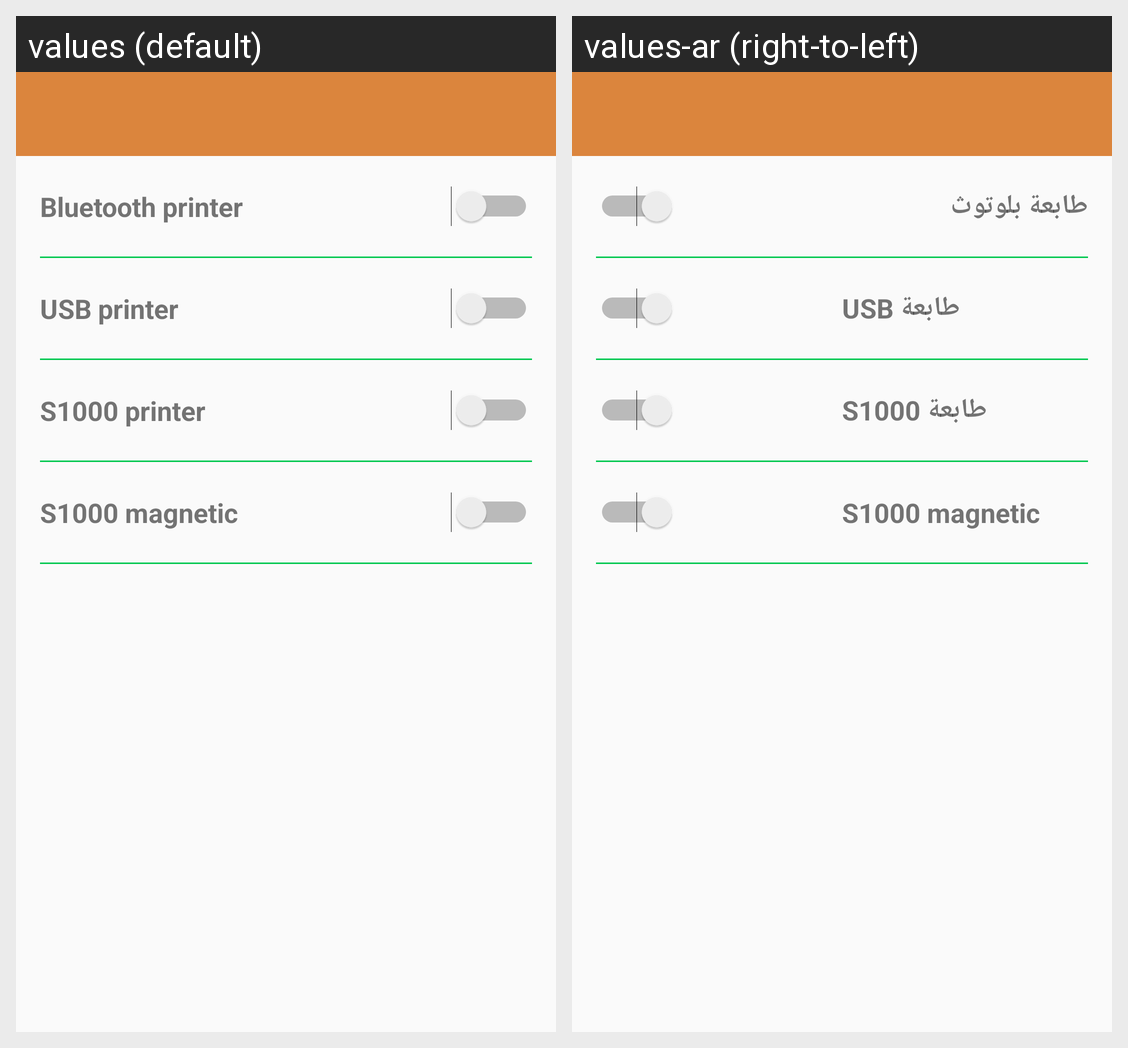

Locale-by-locale string values for the Android screen shown in this grid:
Android screen res/layout/activity_accessories.xml rendered under 2 locales, left to right: values (default), values-ar (right-to-left). Device: Nexus 5 (rendered at 1080×1920; each locale shown at half size, 540×960, under a caption strip naming it); theme AppTheme.
Strings drawn on this screen, with the default value and each locale's value (text and hints the layout hard-codes, and strings that could not be matched under every locale, appear in the picture but are not listed):

bluetooth_printer
  values: Bluetooth printer
  values-ar: طابعة بلوتوث

usb_printer
  values: USB printer
  values-ar: USB طابعة

S1000_printer
  values: S1000 printer
  values-ar: S1000 طابعة

S1000_card_swipe
  values: S1000 magnetic card swipe
  values-ar: S1000 magnetic card swipe
